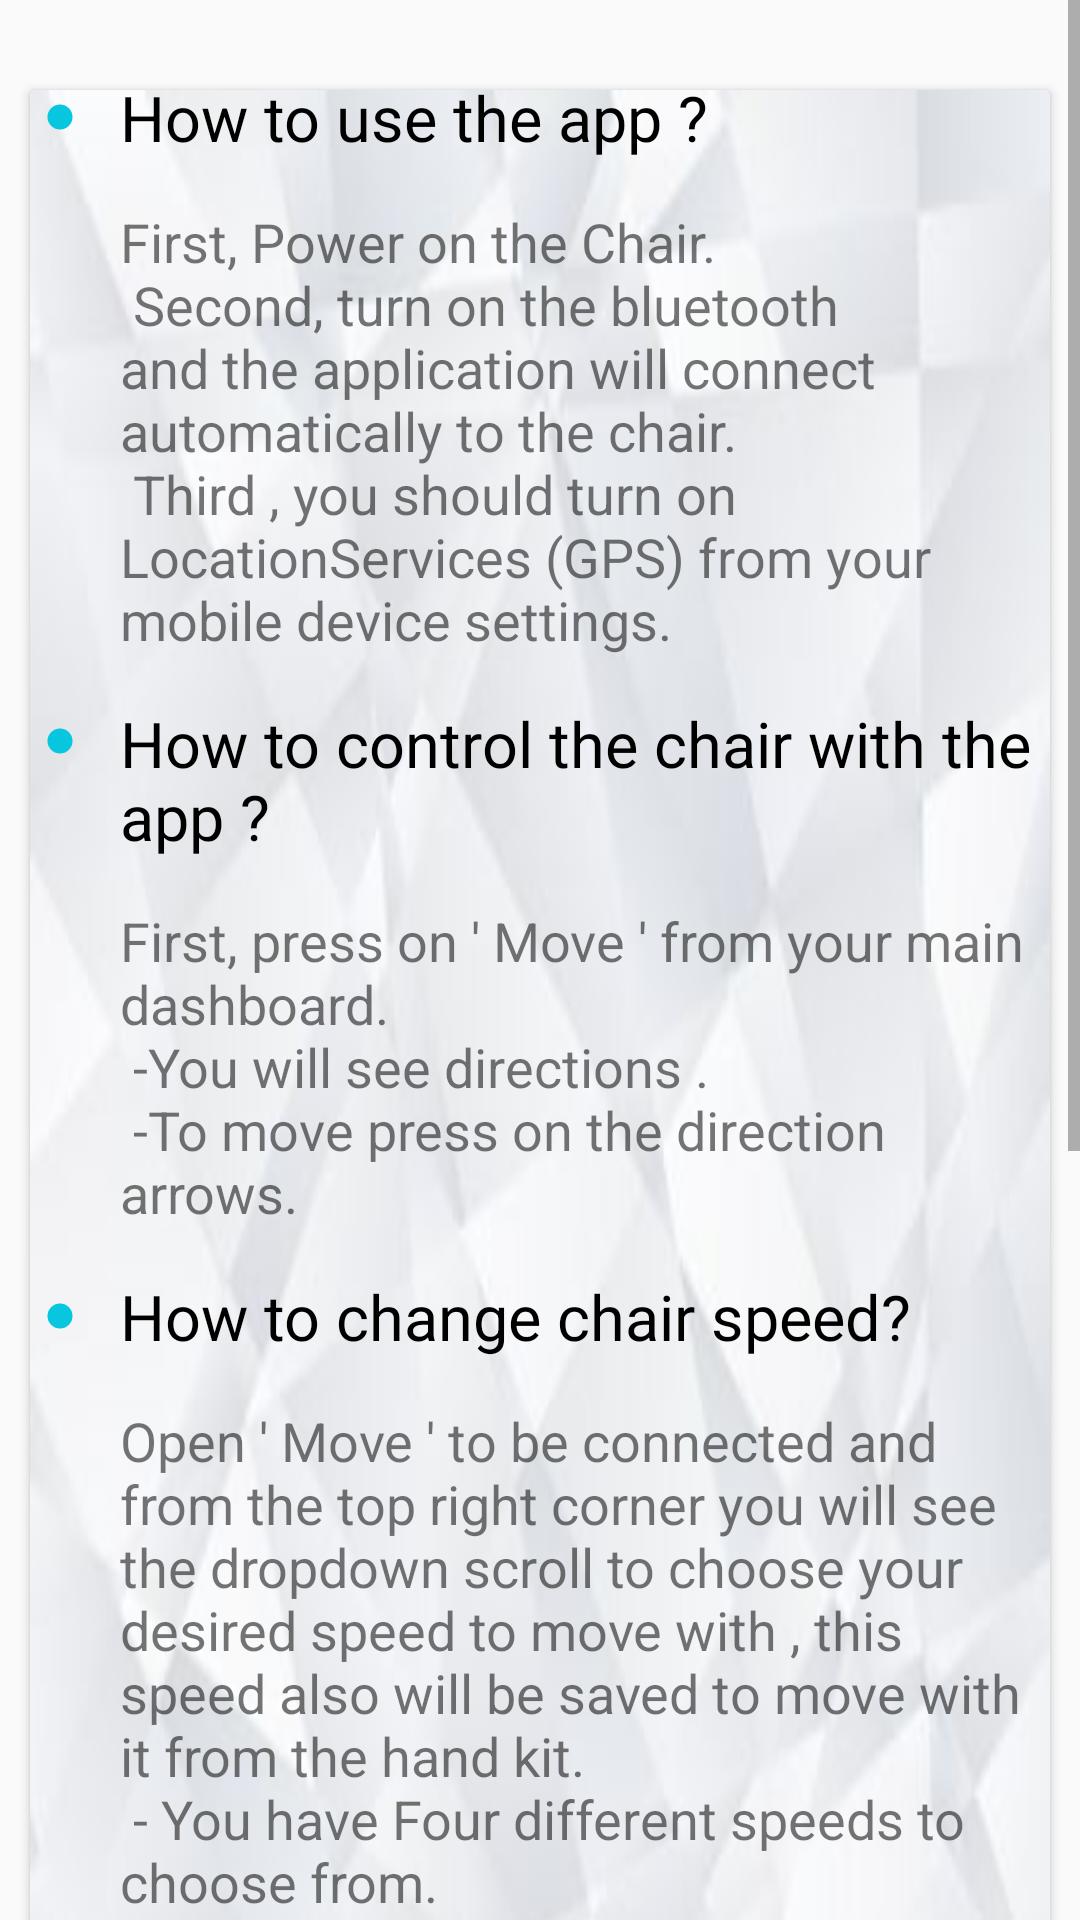

This screen was rendered from an Android layout file. Write that file and the resources it references.
<!-- AndroidManifest.xml: application theme AppTheme -->
<!-- res/layout/activity_help.xml -->
<?xml version="1.0" encoding="utf-8"?>
<ScrollView xmlns:android="http://schemas.android.com/apk/res/android"
    android:layout_width="fill_parent"
    android:layout_height="fill_parent"
    android:fitsSystemWindows="true"
    >
<LinearLayout xmlns:android="http://schemas.android.com/apk/res/android"
    xmlns:tools="http://schemas.android.com/tools"
    android:layout_width="match_parent"
    android:layout_height="match_parent"
    android:orientation="vertical"
    tools:context="com.example.application.disabledv01.Help">

    <android.support.v7.widget.CardView
        android:layout_width="match_parent"
        android:layout_marginLeft="10dp"
        android:layout_marginRight="10dp"
        android:layout_height="wrap_content"
        android:layout_marginTop="30dp"
        android:layout_marginBottom="30dp"
        android:foreground="?android:attr/selectableItemBackground">


        <LinearLayout
            android:layout_width="wrap_content"
            android:layout_height="wrap_content"
            android:orientation="vertical"
            android:background="@drawable/das"
            >

            <LinearLayout
                android:layout_width="match_parent"
                android:layout_height="match_parent"
                android:orientation="horizontal">

                <ImageView
                    android:layout_width="10dp"
                    android:layout_height="10dp"
                    android:layout_gravity="center"
                    android:layout_marginBottom="10dp"
                    android:layout_marginLeft="5dp"
                    android:layout_marginRight="15dp"
                    android:src="@drawable/ic_brightness_1_black_24dp"
                    />

                <TextView
                    android:layout_width="wrap_content"
                    android:layout_height="wrap_content"
                    android:layout_gravity="center"
                    android:layout_marginBottom="10dp"
                    android:text="@string/UseTheAppQ"
                    android:textColor="@color/black"
                    android:textSize="21sp" />

            </LinearLayout>

            <TextView
                android:layout_width="wrap_content"
                android:layout_height="wrap_content"
                android:layout_marginBottom="10dp"
                android:layout_marginLeft="30dp"
                android:layout_marginRight="10dp"
                android:text="@string/HowToUseApp"
                android:textSize="18sp" />


            <LinearLayout
                android:layout_width="match_parent"
                android:layout_height="match_parent"
                android:orientation="horizontal"
                android:layout_marginTop="10dp">

                <ImageView
                    android:layout_width="10dp"
                    android:layout_height="10dp"
                    android:layout_gravity="center"
                    android:layout_marginBottom="23dp"
                    android:layout_marginLeft="5dp"
                    android:layout_marginRight="15dp"

                    android:src="@drawable/ic_brightness_1_black_24dp"
                    />

                <TextView
                    android:layout_width="wrap_content"
                    android:layout_height="wrap_content"
                    android:layout_gravity="center"
                    android:layout_marginBottom="10dp"
                    android:text="@string/ControlChairQ"
                    android:textColor="@color/black"
                    android:textSize="21sp" />

            </LinearLayout>

            <TextView
                android:layout_width="wrap_content"
                android:layout_height="wrap_content"
                android:layout_marginBottom="10dp"
                android:layout_marginLeft="30dp"
                android:text="@string/HowToControlChair"
                android:textSize="18dp" />
            <LinearLayout
                android:layout_width="match_parent"
                android:layout_height="match_parent"
                android:orientation="horizontal"
                android:layout_marginTop="10dp">

                <ImageView
                    android:layout_width="10dp"
                    android:layout_height="10dp"
                    android:layout_gravity="center"
                    android:layout_marginBottom="10dp"
                    android:layout_marginLeft="5dp"
                    android:layout_marginRight="15dp"
                    android:src="@drawable/ic_brightness_1_black_24dp"
                    />

                <TextView
                    android:layout_width="wrap_content"
                    android:layout_height="wrap_content"
                    android:layout_gravity="center"
                    android:layout_marginBottom="10dp"
                    android:text="@string/ChairSpeedQ"
                    android:textColor="@color/black"

                    android:textSize="21sp" />

            </LinearLayout>

            <TextView
                android:layout_width="wrap_content"
                android:layout_height="wrap_content"
                android:layout_marginLeft="30dp"
                android:text="@string/ControllingSpeed"
                android:textSize="18sp" />

            <LinearLayout
                android:layout_width="match_parent"
                android:layout_height="match_parent"
                android:orientation="horizontal"
                android:layout_marginTop="10dp">

                <ImageView
                    android:layout_width="10dp"
                    android:layout_height="10dp"
                    android:layout_gravity="center"
                    android:layout_marginBottom="21dp"
                    android:layout_marginLeft="5dp"
                    android:layout_marginRight="15dp"
                    android:src="@drawable/ic_brightness_1_black_24dp"
                    />

                <TextView
                    android:layout_width="wrap_content"
                    android:layout_height="wrap_content"
                    android:layout_gravity="center"
                    android:layout_marginBottom="10dp"
                    android:text="@string/BatteryPercentageQ"

                    android:textColor="@color/black"
                    android:textSize="21sp" />

            </LinearLayout>

            <TextView
                android:layout_width="wrap_content"
                android:layout_height="wrap_content"
                android:layout_marginBottom="10dp"
                android:layout_marginLeft="30dp"
                android:text="@string/BatteryPercentage"

                android:textSize="18sp" />

            <LinearLayout
                android:layout_width="match_parent"
                android:layout_height="match_parent"
                android:orientation="horizontal"
                android:layout_marginTop="10dp">
                <ImageView
                    android:layout_width="10dp"
                    android:layout_height="10dp"
                    android:layout_gravity="center"
                    android:layout_marginBottom="10dp"
                    android:layout_marginLeft="5dp"
                    android:layout_marginRight="15dp"
                    android:src="@drawable/ic_brightness_1_black_24dp" />

                <TextView
                    android:layout_width="wrap_content"
                    android:layout_height="wrap_content"
                    android:layout_gravity="center"
                    android:layout_marginBottom="10dp"
                    android:text="@string/HandKitQ"
                    android:textColor="@color/black"
                    android:textSize="21sp" />
            </LinearLayout>

            <TextView
                android:layout_width="wrap_content"
                android:layout_height="wrap_content"
                android:layout_marginBottom="30dp"
                android:layout_marginLeft="30dp"
                android:text="@string/HandkitUsage"
                android:textSize="18sp" />
        </LinearLayout>
    </android.support.v7.widget.CardView>
</LinearLayout>
    </ScrollView>
<!-- resources referenced by this layout -->
<resources>
  <color name="black">#000000</color>
  <!-- drawable das: jpg bitmap (drawable, 10056 bytes) -->
  <!-- drawable ic_brightness_1_black_24dp (drawable) -->
  <vector xmlns:android="http://schemas.android.com/apk/res/android"
          android:width="24dp"
          android:height="24dp"
          android:viewportWidth="24.0"
          android:viewportHeight="24.0">
      <path
          android:fillColor="#ff09c6df"
          android:pathData="M12,12m-10,0a10,10 0,1 1,20 0a10,10 0,1 1,-20 0"/>
  </vector>
  <string name="BatteryPercentage">First, press on \' Battery \' from your main dashboard.\n  -You will see the live remainig battery percentage of the chair . </string>
  <string name="BatteryPercentageQ">How to see the chair\'s remaining Battery percentage ?</string>
  <string name="ChairSpeedQ">How to change chair speed?</string>
  <string name="ControlChairQ">How to control the chair with the app ?</string>
  <string name="ControllingSpeed">Open \' Move \' to be connected and from the top right corner you will see the dropdown scroll to choose your desired speed to move with , this speed also will be saved to move with it from the hand kit.\n - You have Four different speeds to choose from.</string>
  <string name="HandKitQ">How to use handkit?</string>
  <string name="HandkitUsage">First, Power on the Chair.\n Second, Power on the Handkit. \n -Handkit will automatically connect to the chair.\n -Start using the Handkit Tattoo to move the chair to the desired direction.</string>
  <string name="HowToControlChair">First, press on \' Move \' from your main dashboard.\n  -You will see directions .\n  -To move press on the direction arrows.</string>
  <string name="HowToUseApp">First, Power on the Chair.\n Second, turn on the bluetooth and the application will connect automatically to the chair.\n
          Third , you should turn on LocationServices (GPS) from your mobile device settings.
      </string>
  <string name="UseTheAppQ">How to use the app ?</string>
  <style name="AppTheme" parent="Theme.AppCompat.Light.NoActionBar">  //Theme.AppCompat.NoActionBar(no action bar)
          
          <item name="colorPrimary">@color/colorPrimary</item>
          <item name="colorPrimaryDark">@color/colorPrimaryDark</item>
          <item name="colorAccent">#0f000f</item>
  
      </style>
  <color name="colorPrimary">#3f51b5</color>
  <color name="colorPrimaryDark">#303f9f</color>
</resources>
